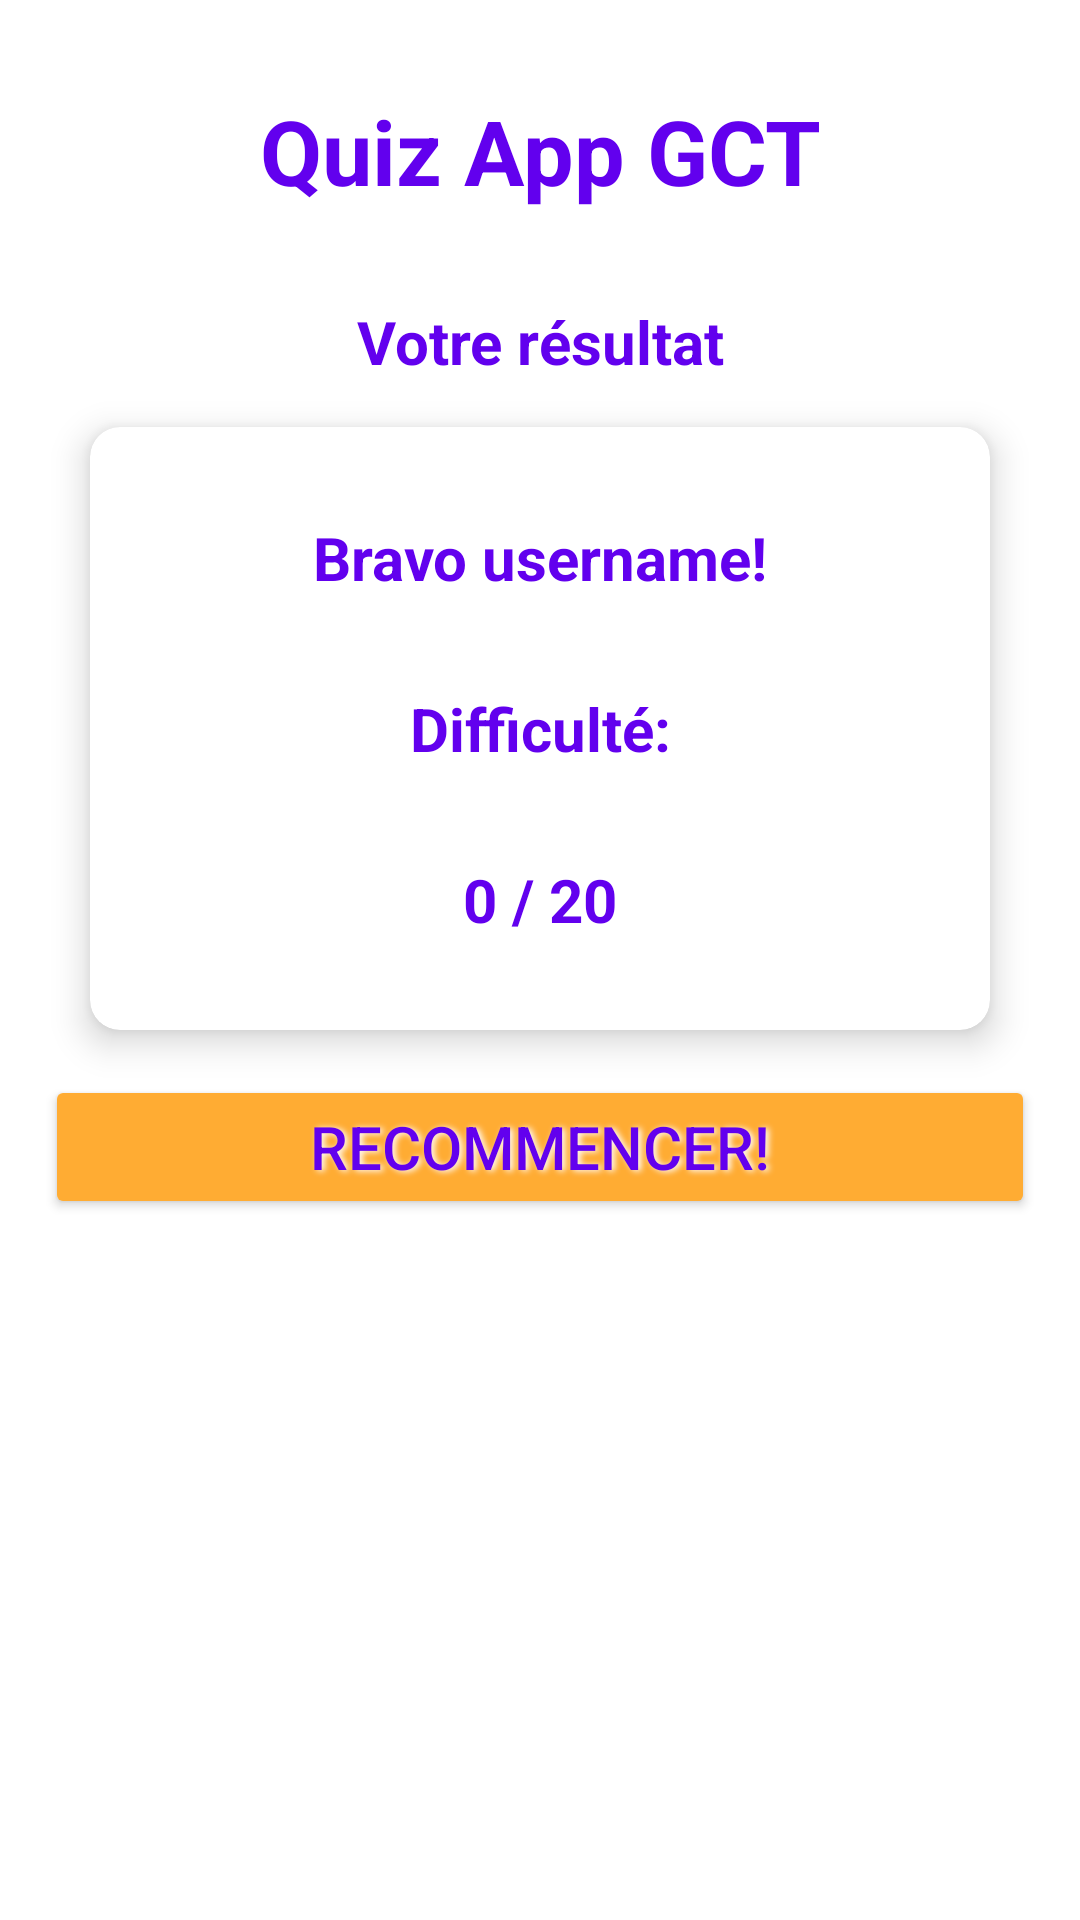

Layout XML and referenced resources for this Android screen:
<!-- AndroidManifest.xml: application theme Theme.ProjetVeille2Quiz -->
<!-- res/layout/activity_resultat.xml -->
<?xml version="1.0" encoding="utf-8"?>
<LinearLayout xmlns:android="http://schemas.android.com/apk/res/android"
    xmlns:app="http://schemas.android.com/apk/res-auto"
    xmlns:tools="http://schemas.android.com/tools"
    android:layout_width="match_parent"
    android:layout_height="match_parent"
    android:background="@drawable/quizappbg"
    android:orientation="vertical"
    android:padding="15dp"
    tools:context=".Resultat">

    <TextView
        android:id="@+id/nom_app"
        android:layout_width="match_parent"
        android:layout_height="wrap_content"
        android:orientation="vertical"
        android:gravity="center"
        android:padding="15dp"
        android:text="Quiz App GCT"
        android:textColor="@color/purple_500"
        android:textSize="30sp"
        android:textStyle="bold"
        android:shadowColor="#FFFFFF"
        android:shadowDx="3.0"
        android:shadowDy="1.0"
        android:shadowRadius="5.0"/>
    <TextView
        android:layout_width="match_parent"
        android:layout_height="wrap_content"
        android:orientation="vertical"
        android:gravity="center"
        android:padding="15dp"
        android:text="Votre résultat"
        android:textColor="@color/purple_500"
        android:textSize="20sp"
        android:textStyle="bold"
        android:shadowColor="#FFFFFF"
        android:shadowDx="3.0"
        android:shadowDy="1.0"
        android:shadowRadius="5.0"/>
    <androidx.cardview.widget.CardView
        android:layout_width="match_parent"
        android:layout_height="wrap_content"
        android:layout_marginStart="15dp"
        android:layout_marginEnd="15dp"
        app:cardCornerRadius="10dp"
        app:cardElevation="7dp">
        <LinearLayout
            android:layout_width="match_parent"
            android:layout_height="wrap_content"
            android:orientation="vertical"
            android:padding="15dp">
            <TextView
                android:id="@+id/res_user"
                android:layout_width="match_parent"
                android:layout_height="wrap_content"
                android:orientation="vertical"
                android:gravity="center"
                android:padding="15dp"
                android:text="Bravo username!"
                android:textColor="@color/purple_500"
                android:textSize="20sp"
                android:textStyle="bold"/>

            <ImageView
                android:id="@+id/res_img"
                android:layout_width="wrap_content"
                android:layout_height="wrap_content"
                android:layout_gravity="center"
                android:contentDescription="image" />

            <TextView
                android:id="@+id/res_diff"
                android:layout_width="match_parent"
                android:layout_height="wrap_content"
                android:orientation="vertical"
                android:gravity="center"
                android:padding="15dp"
                android:text="Difficulté:"
                android:textColor="@color/purple_500"
                android:textSize="20sp"
                android:textStyle="bold"/>

            <TextView
                android:id="@+id/res_score"
                android:layout_width="match_parent"
                android:layout_height="wrap_content"
                android:orientation="vertical"
                android:gravity="center"
                android:padding="15dp"
                android:text="0 / 20"
                android:textColor="@color/purple_500"
                android:textSize="20sp"
                android:textStyle="bold"/>
        </LinearLayout>
    </androidx.cardview.widget.CardView>

    <Button
        android:id="@+id/res_start"
        android:layout_width="match_parent"
        android:layout_height="wrap_content"
        android:layout_marginTop="15dp"
        android:backgroundTint="@color/orange"
        android:text="Recommencer!"
        android:textSize="20sp"
        android:textColor="@color/purple_500"
        android:shadowColor="#FFFFFF"
        android:shadowDx="3.0"
        android:shadowDy="1.0"
        android:shadowRadius="5.0">
    </Button>

</LinearLayout>
<!-- resources referenced by this layout -->
<resources>
  <color name="orange">#FFAC33</color>
  <color name="purple_500">#FF6200EE</color>
  <style name="Theme.ProjetVeille2Quiz" parent="Theme.MaterialComponents.DayNight.NoActionBar">
          
          <item name="colorPrimary">@color/purple_500</item>
          <item name="colorPrimaryVariant">@color/purple_700</item>
          <item name="colorOnPrimary">@color/white</item>
          
          <item name="colorSecondary">@color/teal_200</item>
          <item name="colorSecondaryVariant">@color/teal_700</item>
          <item name="colorOnSecondary">@color/black</item>
          
          <item name="android:statusBarColor" tools:targetApi="l">?attr/colorPrimaryVariant</item>
          
      </style>
  <color name="purple_700">#FF3700B3</color>
  <color name="white">#FFFFFFFF</color>
  <color name="teal_200">#FF03DAC5</color>
  <color name="teal_700">#FF018786</color>
  <color name="black">#FF000000</color>
</resources>
